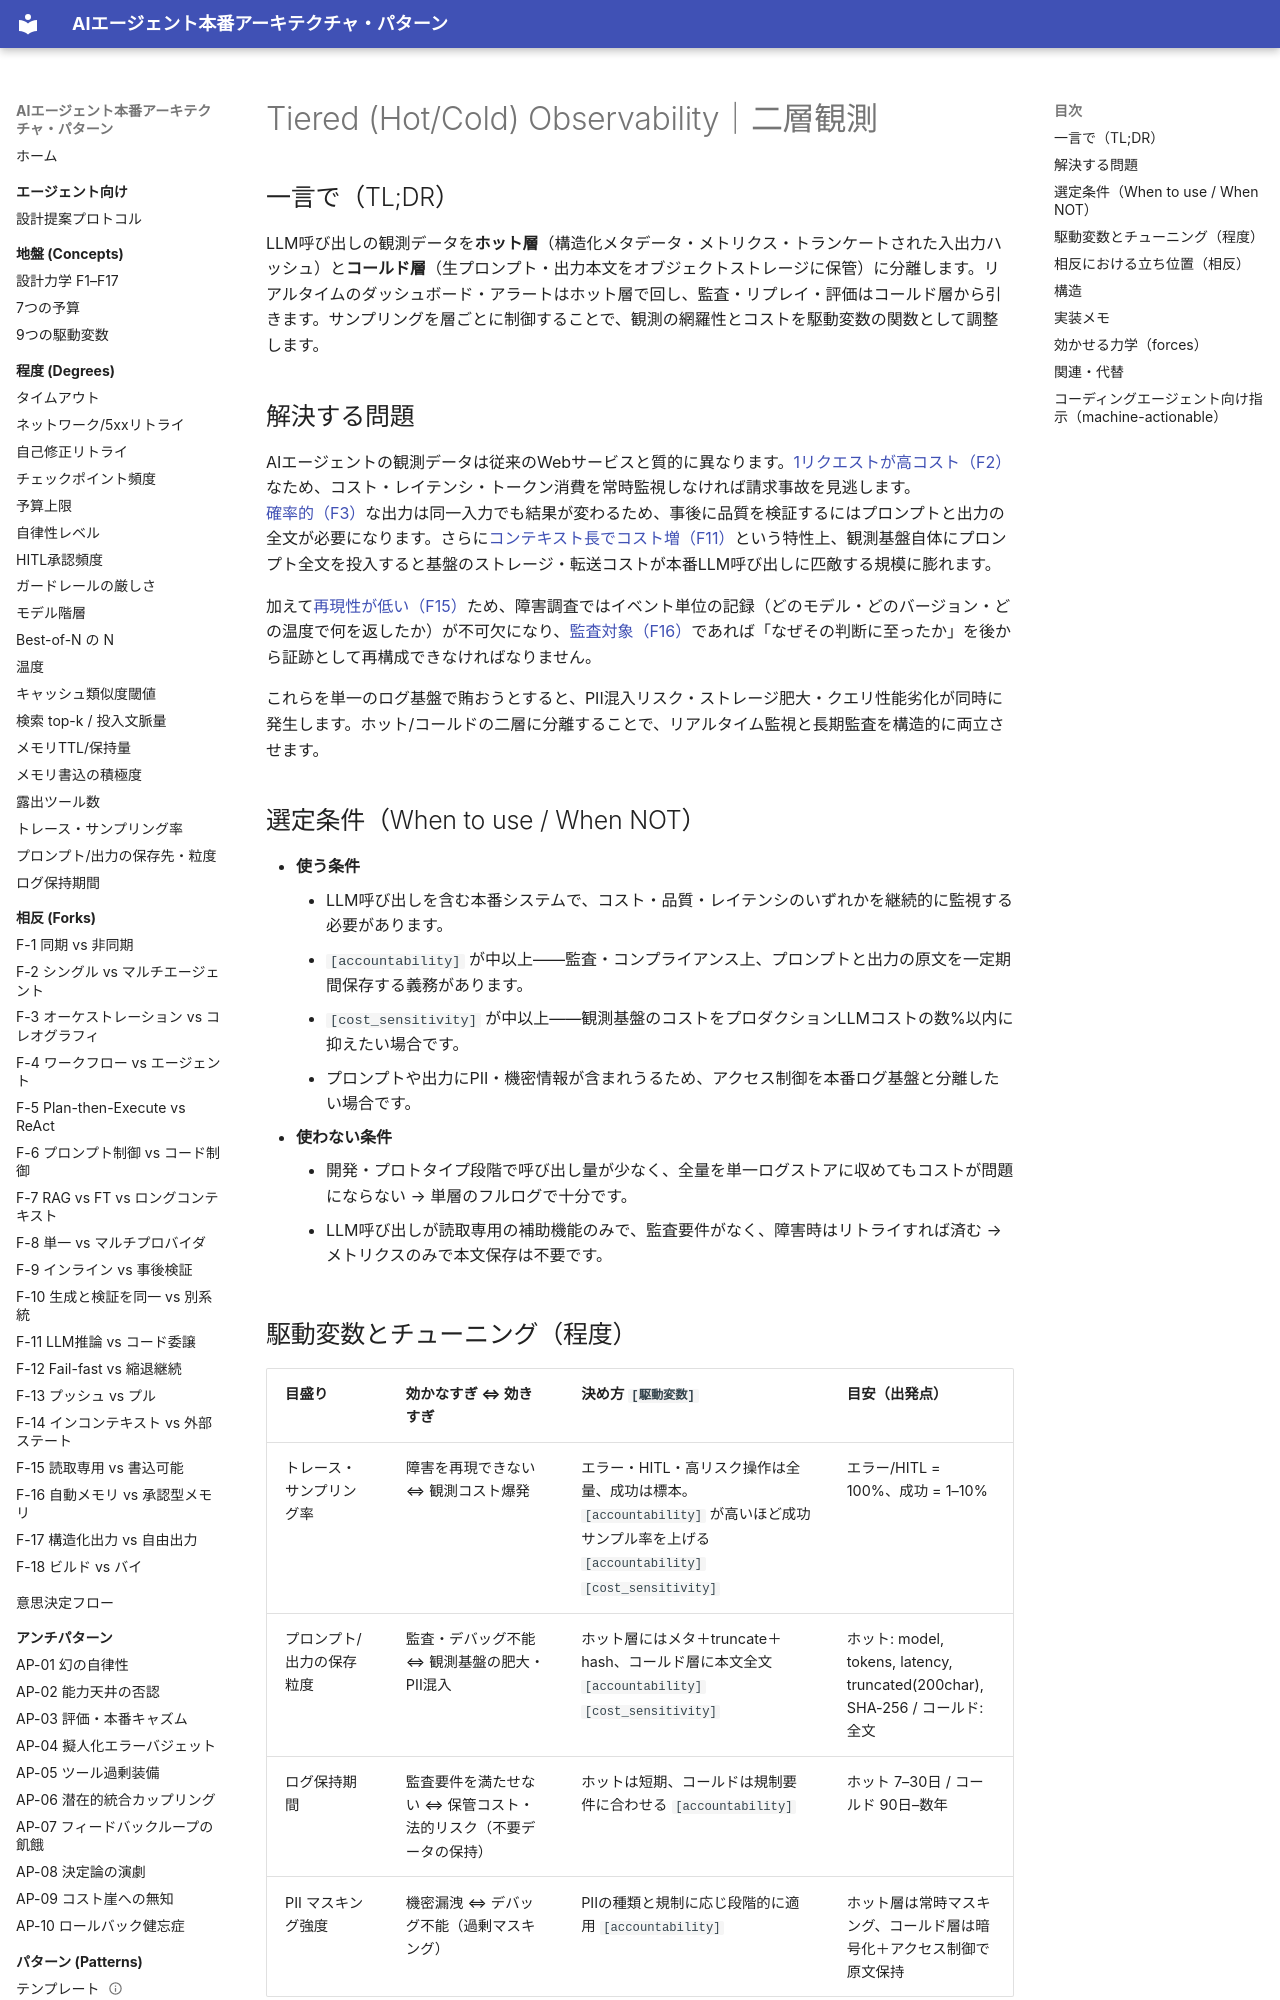

repository: shibuiwilliam/agent-reference-architectures · page: patterns/g-observability-ops/g1-tiered-observability/index.html · generator: mkdocs

---
id: G1
slug: g1-tiered-observability
title: "Tiered (Hot/Cold) Observability｜二層観測"
domain: g-observability-ops
status: stable
layer: L5-pattern
summary: "観測データをホット層（メタ・構造化メトリクス）とコールド層（生プロンプト・出力本文）に分離し、コスト・PII・可搬性を両立する。"
forces: [F2, F3, F11, F15, F16]
driving_variables: [accountability, cost_sensitivity]
forks: []
related_patterns: [A2, A7, G2, G4, E1]
alternatives: []
tags: [observability, logging, metrics, hot-cold, audit]
---

# Tiered (Hot/Cold) Observability｜二層観測

## 一言で（TL;DR）

LLM呼び出しの観測データを**ホット層**（構造化メタデータ・メトリクス・トランケートされた入出力ハッシュ）と**コールド層**（生プロンプト・出力本文をオブジェクトストレージに保管）に分離します。リアルタイムのダッシュボード・アラートはホット層で回し、監査・リプレイ・評価はコールド層から引きます。サンプリングを層ごとに制御することで、観測の網羅性とコストを駆動変数の関数として調整します。

## 解決する問題

AIエージェントの観測データは従来のWebサービスと質的に異なります。[1リクエストが高コスト（F2）](../../concepts/design-forces.md)なため、コスト・レイテンシ・トークン消費を常時監視しなければ請求事故を見逃します。[確率的（F3）](../../concepts/design-forces.md)な出力は同一入力でも結果が変わるため、事後に品質を検証するにはプロンプトと出力の全文が必要になります。さらに[コンテキスト長でコスト増（F11）](../../concepts/design-forces.md)という特性上、観測基盤自体にプロンプト全文を投入すると基盤のストレージ・転送コストが本番LLM呼び出しに匹敵する規模に膨れます。

加えて[再現性が低い（F15）](../../concepts/design-forces.md)ため、障害調査ではイベント単位の記録（どのモデル・どのバージョン・どの温度で何を返したか）が不可欠になり、[監査対象（F16）](../../concepts/design-forces.md)であれば「なぜその判断に至ったか」を後から証跡として再構成できなければなりません。

これらを単一のログ基盤で賄おうとすると、PII混入リスク・ストレージ肥大・クエリ性能劣化が同時に発生します。ホット/コールドの二層に分離することで、リアルタイム監視と長期監査を構造的に両立させます。

## 選定条件（When to use / When NOT）

- **使う条件**
    - LLM呼び出しを含む本番システムで、コスト・品質・レイテンシのいずれかを継続的に監視する必要があります。
    - `[accountability]` が中以上――監査・コンプライアンス上、プロンプトと出力の原文を一定期間保存する義務があります。
    - `[cost_sensitivity]` が中以上――観測基盤のコストをプロダクションLLMコストの数%以内に抑えたい場合です。
    - プロンプトや出力にPII・機密情報が含まれうるため、アクセス制御を本番ログ基盤と分離したい場合です。
- **使わない条件**
    - 開発・プロトタイプ段階で呼び出し量が少なく、全量を単一ログストアに収めてもコストが問題にならない → 単層のフルログで十分です。
    - LLM呼び出しが読取専用の補助機能のみで、監査要件がなく、障害時はリトライすれば済む → メトリクスのみで本文保存は不要です。

## 駆動変数とチューニング（程度）

| 目盛り | 効かなすぎ ⇔ 効きすぎ | 決め方 `[駆動変数]` | 目安（出発点） |
|---|---|---|---|
| トレース・サンプリング率 | 障害を再現できない ⇔ 観測コスト爆発 | エラー・HITL・高リスク操作は全量、成功は標本。`[accountability]` が高いほど成功サンプル率を上げる `[accountability]` `[cost_sensitivity]` | エラー/HITL = 100%、成功 = 1–10% |
| プロンプト/出力の保存粒度 | 監査・デバッグ不能 ⇔ 観測基盤の肥大・PII混入 | ホット層にはメタ＋truncate＋hash、コールド層に本文全文 `[accountability]` `[cost_sensitivity]` | ホット: model, tokens, latency, truncated(200char), SHA-256 / コールド: 全文 |
| ログ保持期間 | 監査要件を満たせない ⇔ 保管コスト・法的リスク（不要データの保持） | ホットは短期、コールドは規制要件に合わせる `[accountability]` | ホット 7–30日 / コールド 90日–数年 |
| PII マスキング強度 | 機密漏洩 ⇔ デバッグ不能（過剰マスキング） | PIIの種類と規制に応じ段階的に適用 `[accountability]` | ホット層は常時マスキング、コールド層は暗号化＋アクセス制御で原文保持 |
